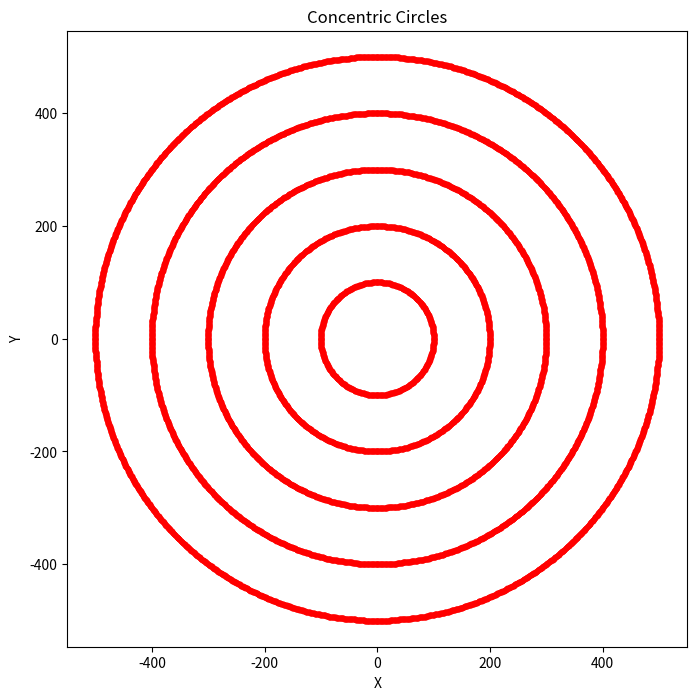

Reproduce this figure in Python.
import matplotlib.pyplot as plt

def plot_circle_points(xc, yc, x, y, xes, yes):
    pts = [
        (x + xc, y + yc),
        (-x + xc, y + yc),
        (x + xc, -y + yc),
        (-x + xc, -y + yc),
        (y + xc, x + yc),
        (-y + xc, x + yc),
        (y + xc, -x + yc),
        (-y + xc, -x + yc),
    ]
    for px, py in pts:
        xes.append(px)
        yes.append(py)

def midpoint_circle(r, xc=0, yc=0):
    x = 0
    y = r
    p = 1 - r
    xes, yes = [], []
    plot_circle_points(xc, yc, x, y, xes, yes)
    while x < y:
        x += 1
        if p < 0:
            p = p + 2 * x + 1
        else:
            y -= 1
            p = p + 2 * (x - y) + 1
        plot_circle_points(xc, yc, x, y, xes, yes)
    return xes, yes

def draw_concentric_circles(center_x=0, center_y=0, num_circles=5, max_radius=500):
    plt.figure(figsize=(8, 8))

    step = max_radius // num_circles
    
    for i in range(num_circles):
        radius = max_radius - i * step
        if radius > 0:
            xes, yes = midpoint_circle(radius, center_x, center_y)
            plt.scatter(xes, yes, color='red', s=10, label=f'Radius={radius}')
    plt.title("Concentric Circles")
    plt.xlabel("X")
    plt.ylabel("Y")
    plt.axis('equal')
    plt.show()
draw_concentric_circles(0, 0, 5, 500)

